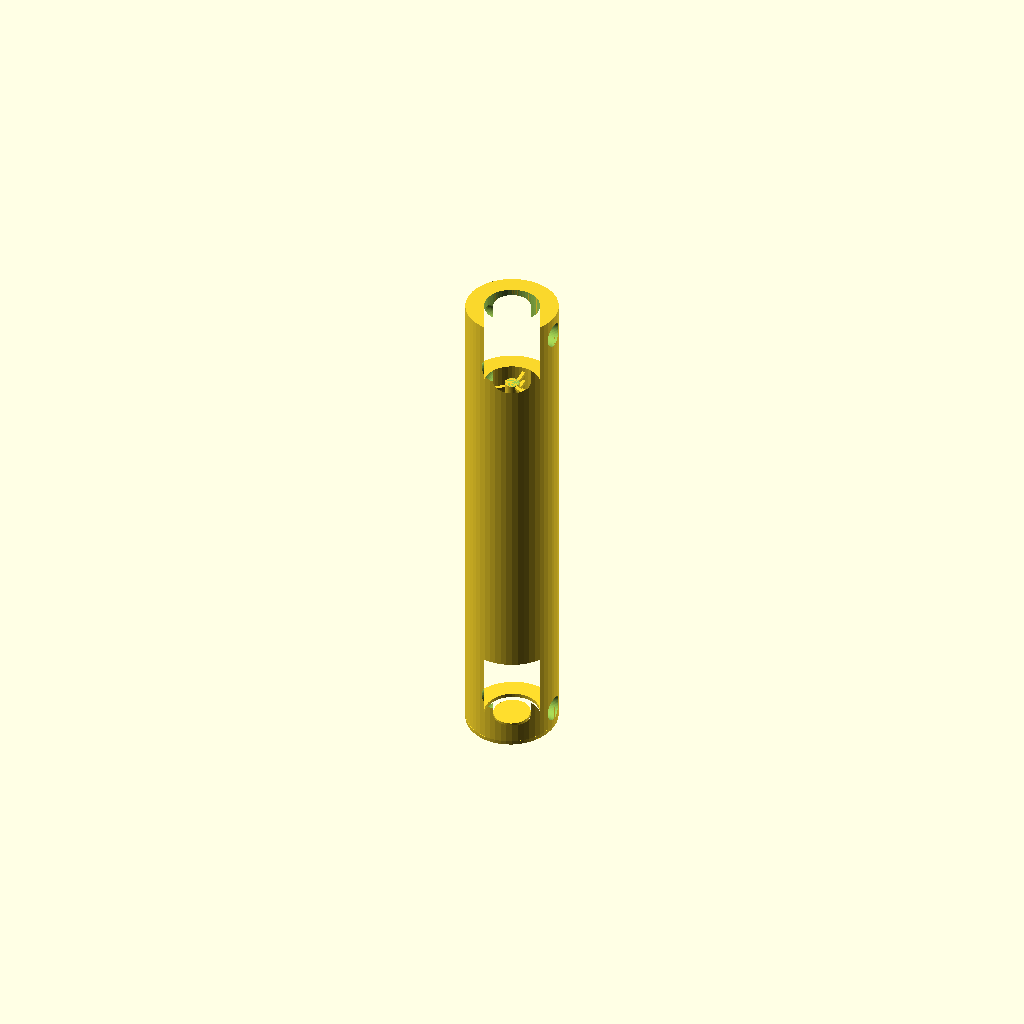
Cell 1: the model at its default parameters.
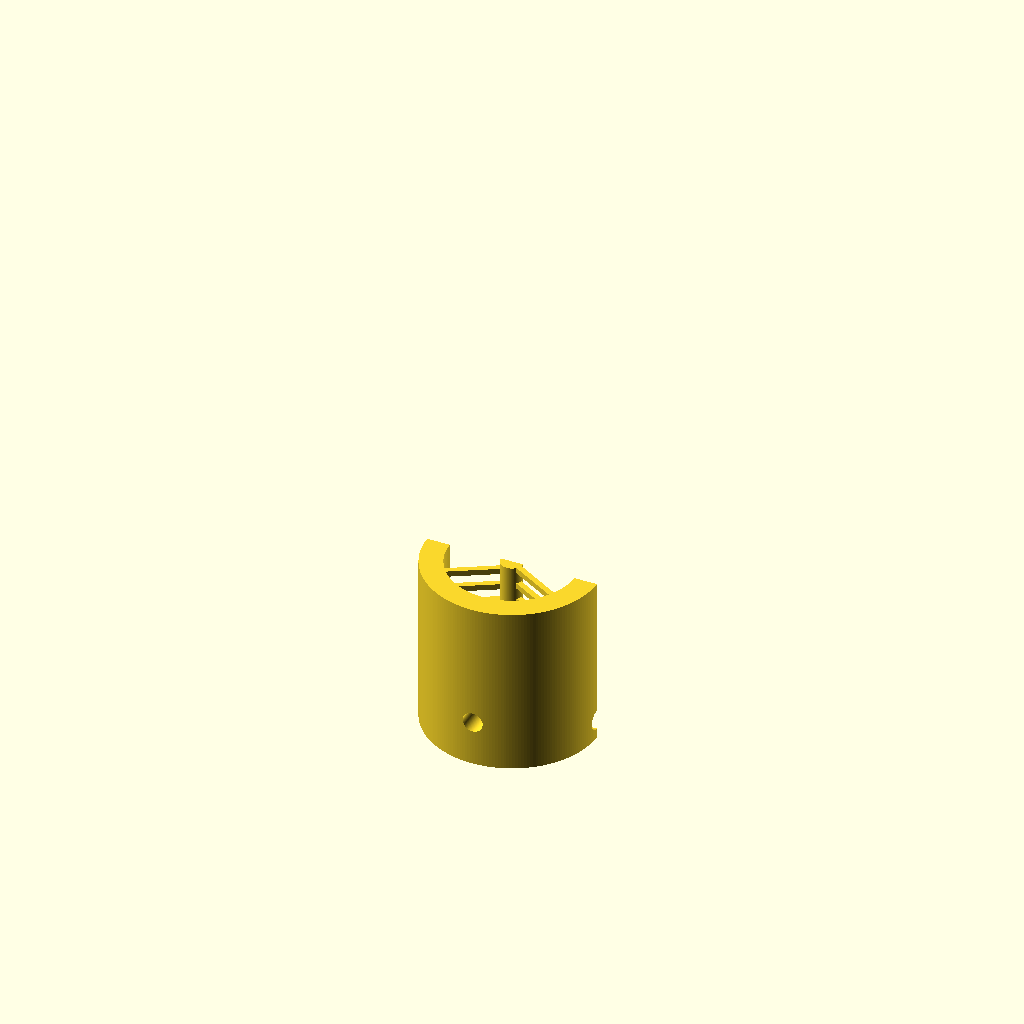
Cell 2 — preset "Exposition".
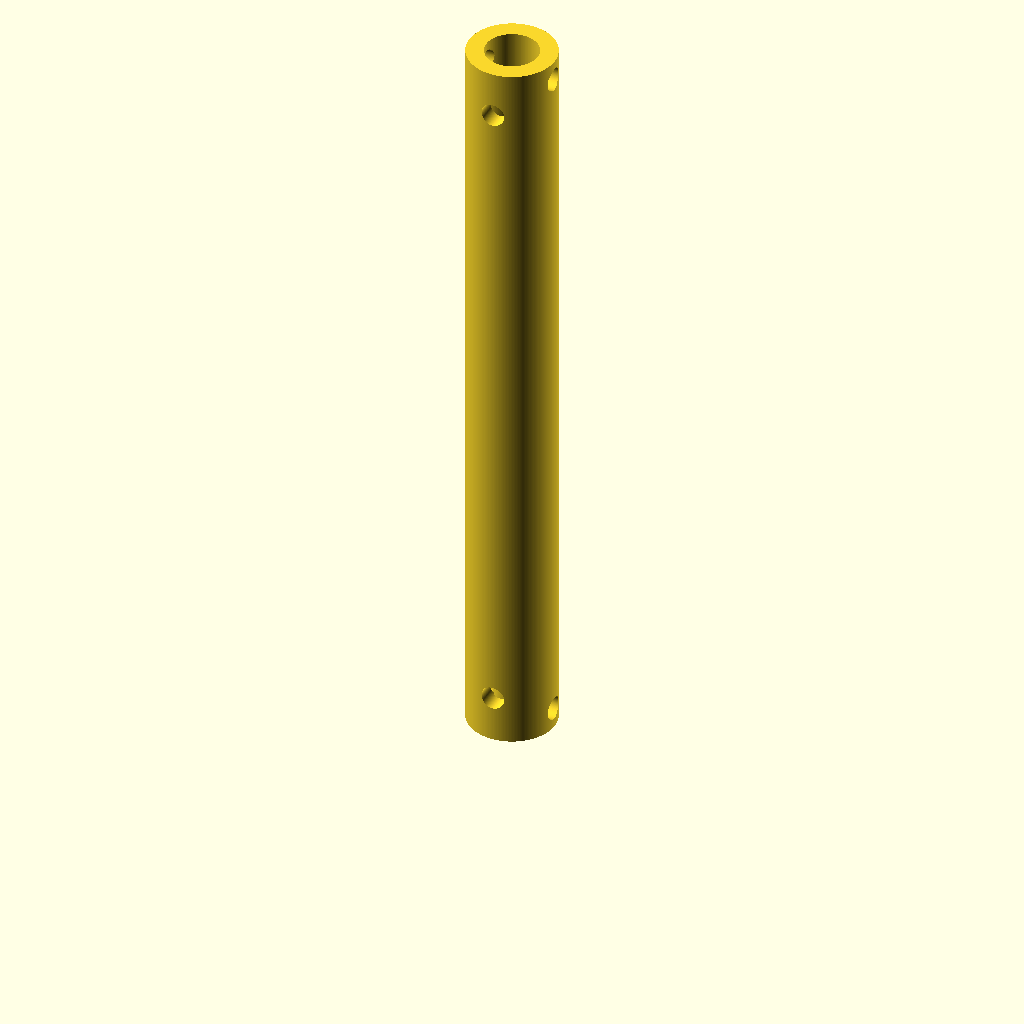
Cell 3 — preset "Preform".
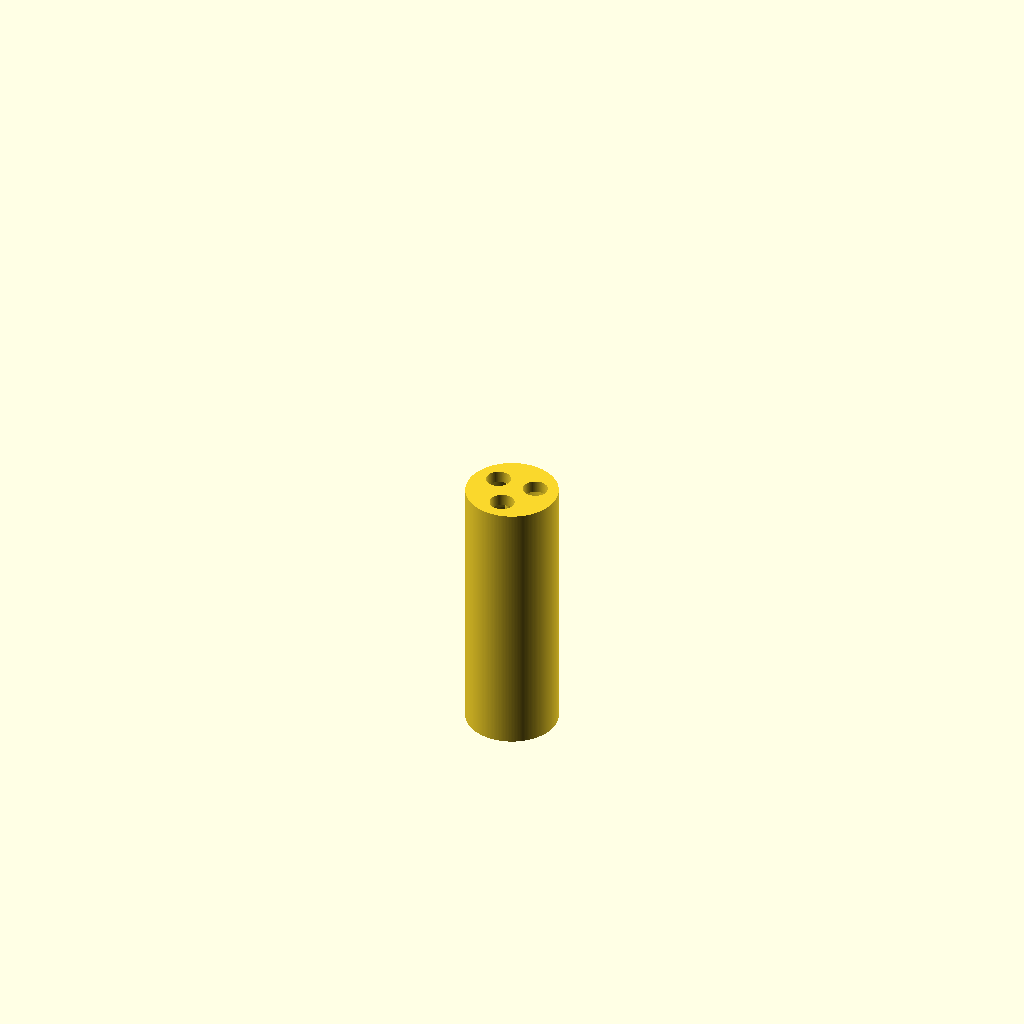
Cell 4: the "Water_test" preset from the model's presets file.
One fixed orthographic camera (rotation 55°, 0°, 25°; colour scheme Cornfield) for every cell.
Source of the model, Modelos de fibra/Staircase-core/Staircase-core_V2.0.scad:


/* [ Miscellanious ] */
//The resolution of the curves. Higher values give smoother curves but may increase the model render time.
resolution = 50; //[50, 100, 200, 500]
// Renders the preform after every change
always_render = false; // [True, False]
// Make a transversal cut to check the preform?
cut_transversal = false; // [true,false]
// Make a longitudinal cut to check the preform?
cut_longitudinal = false; // [true,false]
// Longitudinal cut angle
longitudinal_cut_angle = 0; // [0:180]
$fn = resolution;


/* [ Preform ] */
// Length for the preform portion.
preform_length = 50; // 1
// Diameter for the preform portion
preform_diameter = 15; // 0.1
// How much of the preform's middle should be hollow (0 to 1)
hollow_ratio = 0; // 0.01

/* [ Microstructure ] */
// Microstructure type, read more about them in the start of the script.
// Microstructure core diameter
ms_core = 2.4; // 0.1
// Microstructure cladding thickness
ms_clad_thick = 3; // 0.1
// Microstructure strut width
ms_strut_width = 0.55; // 0.05
// Microstructure strut angle
ms_strut_angle = 5; // [0:10]
// Microstructure number of struts
ms_strut_number = 3; // [0:20]
// Microstruct distance between strut groups
ms_strut_dist = 1.65;
// Microstruct struts are spiral? This rearranges the struts to be evenly spaced in z within each group
ms_strut_spiral = true; // [true, false]



/* [ Head/Foot ] */
// Wether to include the head or not
include_head = true; // [true, false]
// Wether to include the head or not
include_foot = true; // [true, false]
// Chooses wether the head/foot transition is gradual
hf_grad_transition = true; // [true, false]
// Wether the head/foot should have a solid diameter (for support)
solid_hf_diam = 6;
// Head heigth
head_height = 15;
// Bottom foot diameter
foot_diameter = 15;
// Foot height. Changes how gradual is the transition between foot diameter and preform diameter
foot_height = 15;
// Diameter for the head holes
hole_diameter = 4; // 0.1
// First hole's height
H_hole1_height = 3.5;
// Second hole's height
H_hole2_height = 8.0;


/* [ Demonstrations ] */
// Number of lid holes
N_lid_holes = 0; // 1
// Lid hole rotation in Z [deg]
lid_hole_angle = 0; // [0:360]
// Lid hole diameter
lid_hole_diameter = 0; // 0.1
// Fill the head with solid material?
head_filling = false; // [true, false]
// Fill the foot with solid material?
foot_filling = false; // [true, false]



total_height = head_height+preform_length+foot_height;
assert(hollow_ratio<1.0 && hollow_ratio >=0, "Hollow_ratio must be between 0 and 1.");


module microstructure(){
    union(){
        circle(d=ms_core);
        difference(){
            circle(d=preform_diameter);
            circle(d=preform_diameter-2*ms_clad_thick);
        }
    }
}


module copy_and_rotate(N){
    if(N>0){
    for(i=[0:N-1], theta=360*i/N){
        rotate(theta)
            children();
    }
    }
}



module foot_holes(){
    union(){
        // Hole closest to the end of the model
        translate([-0.5*foot_diameter, 0 , H_hole1_height])
            rotate([0, 90, 0])
                cylinder(h=foot_diameter , d=hole_diameter);
        
        // Hole closest to the preform portion
        translate([0, 0.5*foot_diameter, H_hole2_height])
            rotate([90, 0, 0])
                cylinder(h=foot_diameter , d=hole_diameter);
    }   
}

module lid_holes(){      
    // Lid holes
    h = max(foot_height, head_height);
    rotate(lid_hole_angle)
    copy_and_rotate(N_lid_holes)
    translate([preform_diameter/4,0,0])
    cylinder(h=h, d=lid_hole_diameter);
}

module head_holes(){
    translate([0,0,total_height])
        rotate([180,0,0])
            foot_holes();
}

module all_holes(){
    union(){
        if(include_foot){
            if(!foot_filling){
                foot_holes();
            }
            lid_holes();
        }
        if(include_head){
            if(!head_filling){
                head_holes();
            }
            translate([0,0,total_height-head_height])
                lid_holes();
        }
    }
}

module foot_head_template(filling=false){
    rescaling = foot_diameter / preform_diameter;
    
    ratio = hf_grad_transition ? preform_diameter/foot_diameter : 1;
    
    linear_extrude(foot_height, scale=ratio)
        union(){
            scale([rescaling,rescaling,1])
                microstructure();
            
            if(solid_hf_diam != 0)
                circle(d=solid_hf_diam);
                
            if(filling)
                circle(d=foot_diameter);
        }
}

module foot(){
    foot_head_template(filling=foot_filling);
}

module head(){
    total_len = foot_height+preform_length+head_height;
    
    translate([0,0,total_len])
    scale([1,1,head_height/foot_height])
    difference(){
        mirror([0,0,1])
            foot_head_template(filling=head_filling);
        
        if(!head_filling){
            translate([0,0,-head_height])
            cylinder(h=head_height, d=preform_diameter-2*ms_clad_thick);
        }
    }
}

module body(){
    h = include_foot ? foot_height : 0;
    translate([0,0,h])
        linear_extrude(preform_length)
            microstructure();
}


module single_strut(){
    corrected_size = (0.5*preform_diameter-ms_clad_thick) / cos(ms_strut_angle);
    translate([-ms_strut_width/2, 0, 0])
    cube([ms_strut_width, corrected_size, ms_strut_width]);
}

module strut_group(){
    for(i=[0:ms_strut_number],
        theta=i*360/ms_strut_number,
        z=ms_strut_spiral ? i*ms_strut_dist/ms_strut_number : 0)
        translate([0,0, z])
        rotate([ms_strut_angle,0,0])
        rotate([0,0,theta])
            single_strut();
}

module preform_struts(){
    N_groups = floor(preform_length/ms_strut_dist);
    echo("N_groups in preform", N_groups);
    
    intersection(){
        cylinder(h=preform_length, d=preform_diameter);
        
        for(i=[0:N_groups-1],
            z=i*preform_length/N_groups)
            translate([0,0,z])
                strut_group();
    }
}

module overall_shape(){
    difference(){
        union(){
            if(include_foot){
                foot();
                translate([0,0,foot_height])
                    preform_struts();
            } else{
                preform_struts();
            }
            body();
            if(include_head){
                head();
            }
            
        }
        all_holes();
    }
}

module reflatten_base(){
    h_angled = 0.5*preform_diameter*sin(ms_strut_angle);
    union(){
        difference(){
            children();
            translate([0,0,-h_angled])
            cylinder(h=h_angled, d=preform_diameter+1);
        }
        
        linear_extrude(h_angled){
            microstructure();
            
            if(solid_hf_diam != 0)
                circle(d=solid_hf_diam);
        }
    }
}

module preform(){
    rotate([-ms_strut_angle,0,0])
    if(hollow_ratio>0){ 
        difference(){
            overall_shape();
            // Corrects float imprecision
            translate([0,0,-0.5])
                scale([hollow_ratio,hollow_ratio,1.1])
                overall_shape();
        }
    } else{
        overall_shape();
    }
}

module show_preform(){
    //color("aquamarine")
    if(!cut_transversal && !cut_longitudinal){
        reflatten_base()
            preform();
    }
    else{
        difference(){
            reflatten_base()
                preform();
            
            if(cut_longitudinal){
                rotate([0,0,longitudinal_cut_angle])
                translate([-preform_diameter,0,-preform_length/2])
                    cube([preform_diameter*2,preform_diameter*2,preform_length*2+head_height*2]);
            }
            
            
            if(cut_transversal){
                translate([-preform_diameter,-preform_diameter,preform_length/2+head_height])
                    cube([preform_diameter*2,preform_diameter*2,preform_length+2*head_height]);
            }
        }
    }
}
    
rotate([ms_strut_angle,0,0])
if(always_render){
    render() show_preform();
} else{
    show_preform();
}
Customizer parameters (derived from the source; name, type, default, range or options):
resolution: number, default 50, options 50, 100, 200, 500
always_render: bool, default false
cut_transversal: bool, default false
cut_longitudinal: bool, default false
longitudinal_cut_angle: number, default 0, range 0 to 180
preform_length: number, default 50
preform_diameter: number, default 15
hollow_ratio: number, default 0
ms_core: number, default 2.4
ms_clad_thick: number, default 3
ms_strut_width: number, default 0.55
ms_strut_angle: number, default 5, range 0 to 10
ms_strut_number: number, default 3, range 0 to 20
ms_strut_dist: number, default 1.65
ms_strut_spiral: bool, default true
include_head: bool, default true
include_foot: bool, default true
hf_grad_transition: bool, default true
solid_hf_diam: number, default 6
head_height: number, default 15
foot_diameter: number, default 15
foot_height: number, default 15
hole_diameter: number, default 4
H_hole1_height: number, default 3.5
H_hole2_height: number, default 8
N_lid_holes: number, default 0
lid_hole_angle: number, default 0, range 0 to 360
lid_hole_diameter: number, default 0
head_filling: bool, default false
foot_filling: bool, default false
